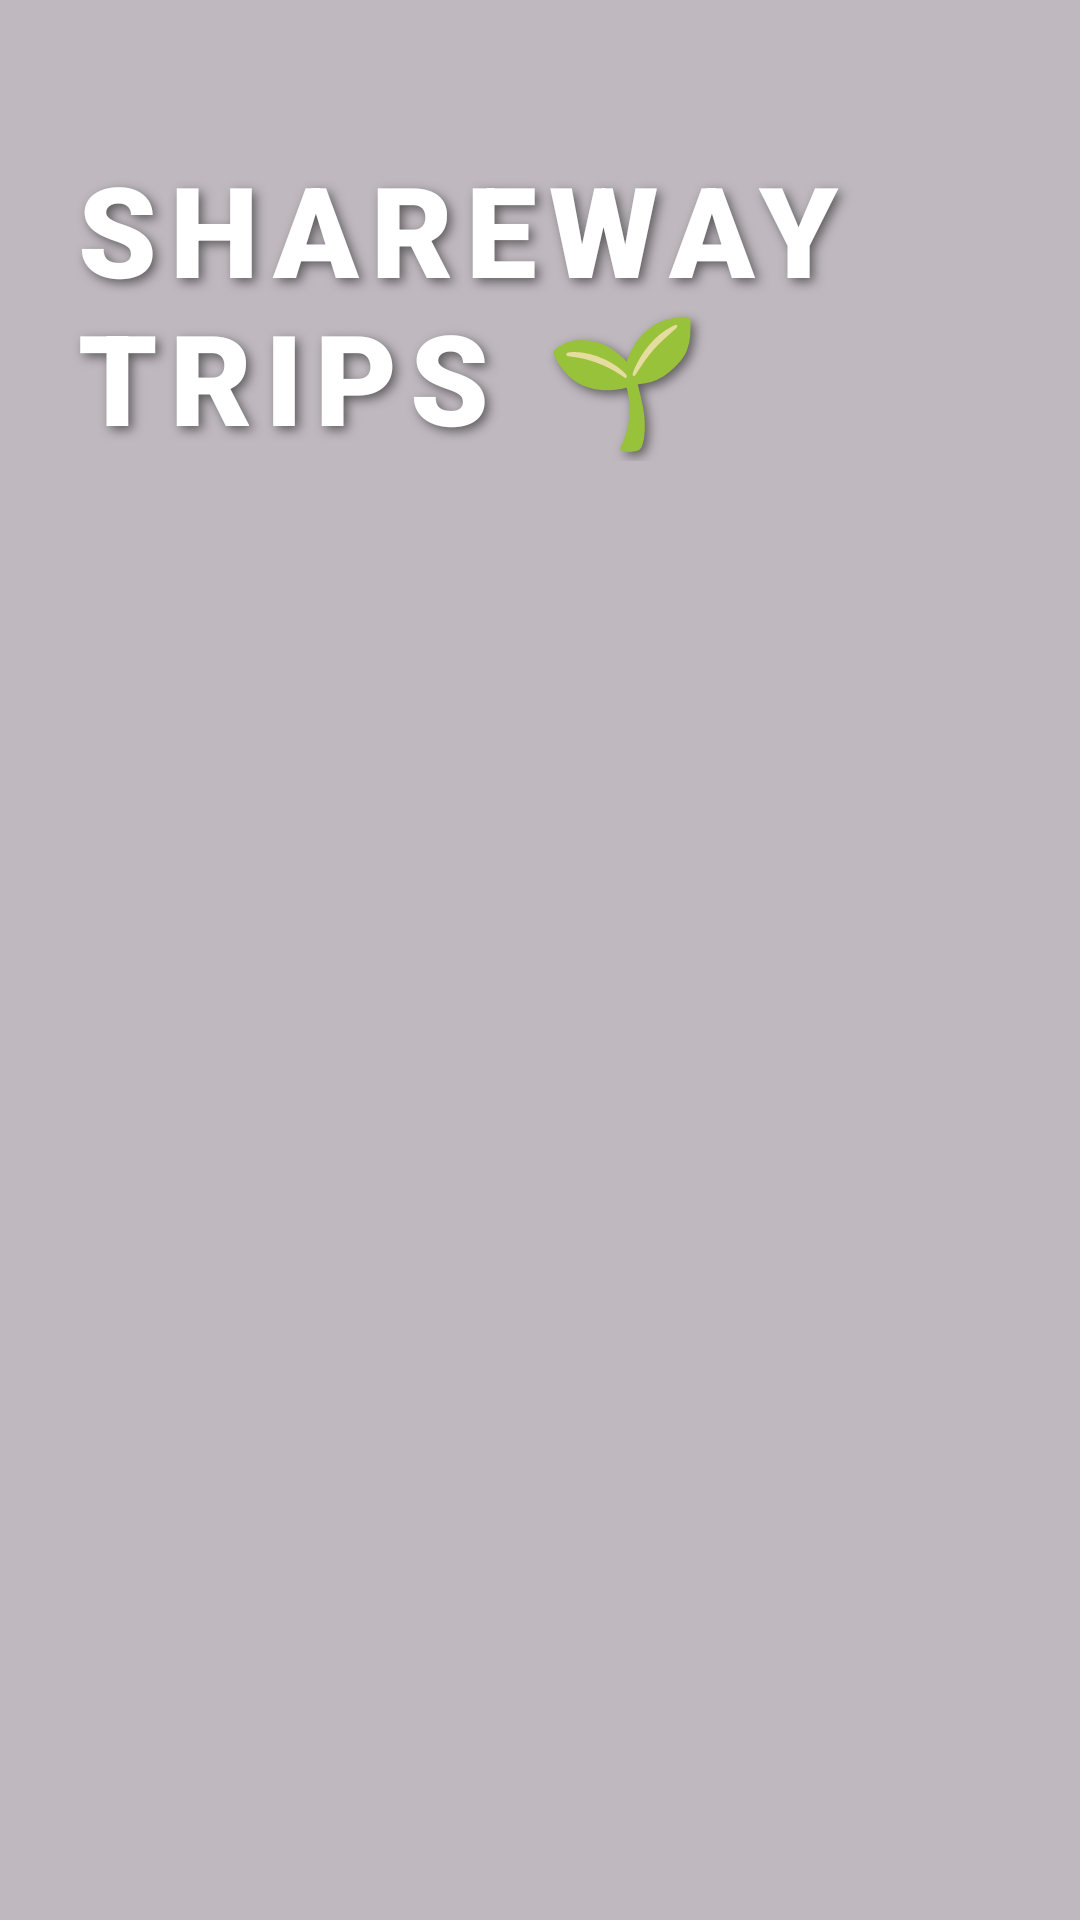

Write the Android layout XML for this screen, with the resource values it uses.
<!-- AndroidManifest.xml: application theme Theme.ShareWayApp -->
<!-- res/layout/activity_main.xml -->
<?xml version="1.0" encoding="utf-8"?>
<androidx.constraintlayout.widget.ConstraintLayout
    xmlns:android="http://schemas.android.com/apk/res/android"
    xmlns:app="http://schemas.android.com/apk/res-auto"
    xmlns:tools="http://schemas.android.com/tools"
    android:id="@+id/main_trip"
    android:layout_width="match_parent"
    android:layout_height="match_parent"
    android:fitsSystemWindows="true">

    <ImageView
        android:id="@+id/header_image"
        android:layout_width="0dp"
        android:layout_height="0dp"
        android:scaleType="centerCrop"
        android:src="@drawable/header_2"
        tools:srcCompat="@tools:sample/backgrounds/scenic"
        app:layout_constraintBottom_toBottomOf="parent"
        app:layout_constraintEnd_toEndOf="parent"
        app:layout_constraintStart_toStartOf="parent"
        app:layout_constraintTop_toTopOf="parent" />

    <View
        android:layout_width="0dp"
        android:layout_height="0dp"
        android:background="#40000000"
        app:layout_constraintBottom_toBottomOf="parent"
        app:layout_constraintEnd_toEndOf="parent"
        app:layout_constraintStart_toStartOf="parent"
        app:layout_constraintTop_toTopOf="parent" />

    <TextView
        android:id="@+id/title_text"
        android:layout_width="wrap_content"
        android:layout_height="wrap_content"
        android:layout_marginStart="24dp"
        android:layout_marginTop="48dp"
        android:fontFamily="sans-serif-black"
        android:letterSpacing="0.1"
        android:text="SHAREWAY TRIPS 🌱"
        android:textColor="#FFFFFF"
        android:textSize="42sp"
        android:shadowColor="#80000000"
        android:shadowDx="4"
        android:shadowDy="4"
        android:shadowRadius="8"
        app:layout_constraintStart_toStartOf="parent"
        app:layout_constraintTop_toTopOf="parent" />

    <androidx.recyclerview.widget.RecyclerView
        android:id="@+id/trip_list"
        android:layout_width="0dp"
        android:layout_height="0dp"
        android:layout_marginTop="16dp"
        android:clipToPadding="false"
        android:paddingBottom="16dp"
        app:layout_constraintBottom_toBottomOf="parent"
        app:layout_constraintEnd_toEndOf="parent"
        app:layout_constraintStart_toStartOf="parent"
        app:layout_constraintTop_toBottomOf="@+id/title_text" />

</androidx.constraintlayout.widget.ConstraintLayout>
<!-- resources referenced by this layout -->
<resources>
  <style name="Theme.ShareWayApp" parent="Base.Theme.ShareWayApp" />
  <style name="Base.Theme.ShareWayApp" parent="Theme.Material3.DayNight.NoActionBar">
          
          
      </style>
</resources>
